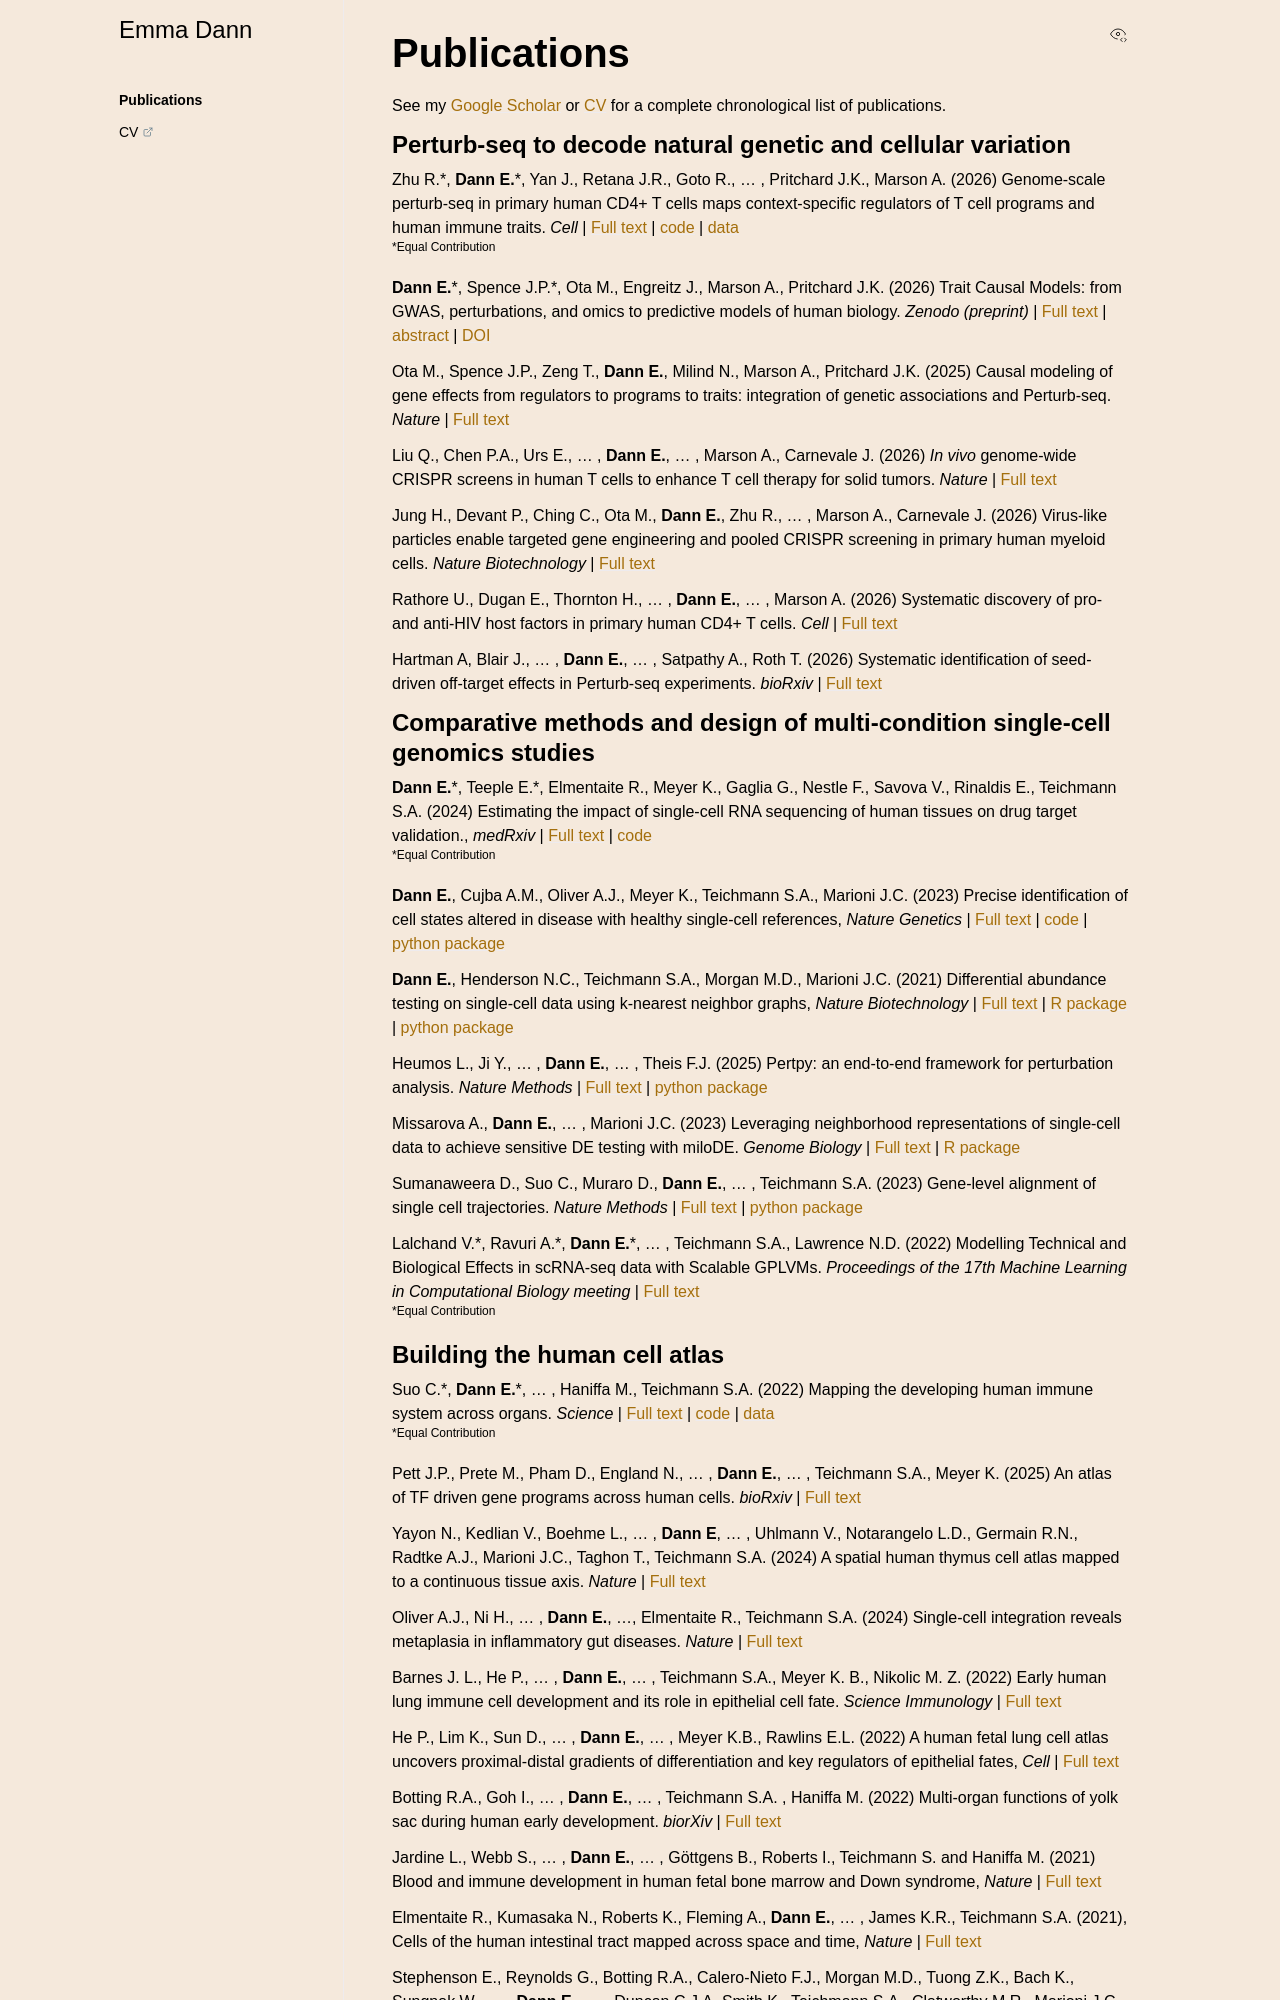

repository: emdann/emdann.github.io · page: publications/index.html · generator: jekyll

# Publications

See my [Google Scholar](https://scholar.google.com/citations?hl=en&user=J2NQ29wAAAAJ&view_op=list_works) or [CV](https://emdann.github.io/_static/Dann-cv.pdf) for a complete chronological list of publications.

<h3>Perturb-seq to decode natural genetic and cellular variation</h3>

Zhu R.\*, __Dann E.__\*, Yan J., Retana J.R., Goto R., ... , Pritchard J.K., Marson A. (2026) Genome-scale perturb-seq in primary human CD4+ T cells maps context-specific regulators of T cell programs and human immune traits. _Cell_ | [Full text](https://www.cell.com/cell/fulltext/S0092-8674(26)00929-3) | [code](https://github.com/emdann/GWT_perturbseq_analysis_2025) | [data](https://virtualcellmodels.cziscience.com/dataset/genome-scale-tcell-perturb-seq)  
<sup>\*Equal Contribution</sup>   

**Dann E.**\*, Spence J.P.\*, Ota M., Engreitz J., Marson A., Pritchard J.K. (2026) Trait Causal Models: from GWAS, perturbations, and omics to predictive models of human biology. _Zenodo (preprint)_ | [Full text](https://emdann.github.io/papers/trait-causal-models/Dann_Spence_2026_Trait_Causal_Models.pdf) | [abstract](https://emdann.github.io/papers/trait-causal-models/) | [DOI](https://doi.org/10.5281/zenodo.23426257)

Ota M., Spence J.P., Zeng T., **Dann E.**, Milind N., Marson A., Pritchard J.K. (2025) Causal modeling of gene effects from regulators to programs to traits: integration of genetic associations and Perturb-seq. _Nature_ | [Full text](https://www.nature.com/articles/s41586-025-09866-3)

Liu Q., Chen P.A., Urs E., ... , **Dann E.**, ... , Marson A., Carnevale J. (2026) _In vivo_ genome-wide CRISPR screens in human T cells to enhance T cell therapy for solid tumors. _Nature_ | [Full text](https://www.nature.com/articles/s41586-026-10906-9)

Jung H., Devant P., Ching C., Ota M., **Dann E.**, Zhu R., ... , Marson A., Carnevale J. (2026) Virus-like particles enable targeted gene engineering and pooled CRISPR screening in primary human myeloid cells. _Nature Biotechnology_ | [Full text](https://www.nature.com/articles/s41587-026-03258-2)

Rathore U., Dugan E., Thornton H., ... , **Dann E.**, ... , Marson A. (2026) Systematic discovery of pro- and anti-HIV host factors in primary human CD4+ T cells. _Cell_ | [Full text](https://www.cell.com/cell/fulltext/S0092-8674(26)00382-X)

Hartman A, Blair J., ... , **Dann E.**, ... , Satpathy A., Roth T. (2026) Systematic identification of seed-driven off-target effects in Perturb-seq experiments. _bioRxiv_ | [Full text](https://www.biorxiv.org/content/10.64898/2026.03.27.714658v2)

<h3>Comparative methods and design of multi-condition single-cell genomics studies</h3>

__Dann E.__\*, Teeple E.\*, Elmentaite R., Meyer K., Gaglia G., Nestle F., Savova V., Rinaldis E., Teichmann S.A. (2024) Estimating the impact of single-cell RNA sequencing of human tissues on drug target validation., _medRxiv_ | [Full text](https://www.medrxiv.org/content/10.1101/2024.04.04.24305313v2.full.pdf) | 
[code](https://github.com/emdann/sc_target_evidence)  
<sup>\*Equal Contribution</sup>

**Dann E.**, Cujba A.M., Oliver A.J., Meyer K., Teichmann S.A., Marioni J.C. (2023) Precise identification of cell states altered in disease with healthy single-cell references, _Nature Genetics_ | [Full text](https://www.nature.com/articles/s41588-023-01523-7) | 
[code](https://github.com/MarioniLab/oor_design_reproducibility) | 
[python package](https://github.com/MarioniLab/oor_benchmark)

**Dann E.**, Henderson N.C., Teichmann S.A., Morgan M.D., Marioni J.C. (2021) Differential abundance testing on single-cell data using k-nearest neighbor graphs, _Nature Biotechnology_ |
[Full text](https://www.nature.com/articles/s41587-021-01033-z) | 
[R package](https://github.com/MarioniLab/miloR) | 
[python package](https://github.com/emdann/milopy)

Heumos L., Ji Y., ... , **Dann E.**, ... , Theis F.J. (2025) Pertpy: an end-to-end framework for perturbation analysis. _Nature Methods_ | [Full text](https://www.nature.com/articles/s41592-025-02909-7) | [python package](https://github.com/scverse/pertpy)

Missarova A., **Dann E.**, ... , Marioni J.C. (2023) Leveraging neighborhood representations of single-cell data to achieve sensitive DE testing with miloDE. _Genome Biology_ | [Full text](https://link.springer.com/article/10.1186/s13059-024-03334-3) | [R package](https://github.com/MarioniLab/miloDE)

Sumanaweera D., Suo C., Muraro D., **Dann E.**, ... , Teichmann S.A. (2023) Gene-level alignment of single cell trajectories. _Nature Methods_ | [Full text](https://www.nature.com/articles/s41592-024-02378-4) | [python package](https://github.com/Teichlab/Genes2Genes)

Lalchand V.\*, Ravuri A.\*, __Dann E.__\*, ... , Teichmann S.A., Lawrence N.D. (2022) Modelling Technical and Biological Effects in scRNA-seq data with Scalable GPLVMs. _Proceedings of the 17th Machine Learning in Computational Biology meeting_ | [Full text](https://proceedings.mlr.press/v200/lalchand22a)   
<sup>\*Equal Contribution</sup> 


<h3>Building the human cell atlas</h3>

Suo C.\*, __Dann E.__\*, ... , Haniffa M., Teichmann S.A. (2022) Mapping the developing human immune system across organs. _Science_ |
[Full text](https://www.science.org/doi/10.1126/science.abo0510#con2) | [code](https://github.com/Teichlab/Pan_fetal_immune) | [data](https://developmental.cellatlas.io/fetal-immune)  
<sup>\*Equal Contribution</sup>  

Pett J.P., Prete M., Pham D., England N., ... , **Dann E.**, ... , Teichmann S.A., Meyer K. (2025) An atlas of TF driven gene programs across human cells. _bioRxiv_ | [Full text](https://www.biorxiv.org/content/10.1101/2025.05.30.657075v1) 

Yayon N., Kedlian V., Boehme L., ... , **Dann E**, ... , Uhlmann V., Notarangelo L.D., Germain R.N., Radtke A.J., Marioni J.C., Taghon T., Teichmann S.A. (2024) A spatial human thymus cell atlas mapped to a continuous tissue axis. _Nature_ | [Full text](https://www.nature.com/articles/s41586-024-07944-6)

Oliver A.J., Ni H., ... , **Dann E.**, ..., Elmentaite R., Teichmann S.A. (2024) Single-cell integration reveals metaplasia in inflammatory gut diseases. _Nature_ | [Full text](https://www.nature.com/articles/s41586-024-07571-1)

Barnes J. L., He P., ... , **Dann E.**, ... , Teichmann S.A., Meyer K. B., Nikolic M. Z.  (2022) Early human lung immune cell development and its role in epithelial cell fate. _Science Immunology_ | [Full text](https://www.science.org/doi/abs/10.1126/sciimmunol.adf9988)

He P., Lim K., Sun D., ... , **Dann E.**, ... , Meyer K.B., Rawlins E.L. (2022) A human fetal lung cell atlas uncovers proximal-distal gradients of differentiation and key regulators of epithelial fates, _Cell_ |
[Full text](https://www.cell.com/cell/fulltext/S0092-8674(22)01415-5?_returnURL=https%3A%2F%2Flinkinghub.elsevier.com%2Fretrieve%2Fpii%2FS0092867422014155%3Fshowall%3Dtrue)

Botting R.A., Goh I., ... , **Dann E.**, ... , Teichmann S.A. , Haniffa M. (2022) Multi-organ functions of yolk sac during human early development. _biorXiv_ |
[Full text](https://www.biorxiv.org/content/10.1101/2022.08.03.502475v1.full.pdf)
